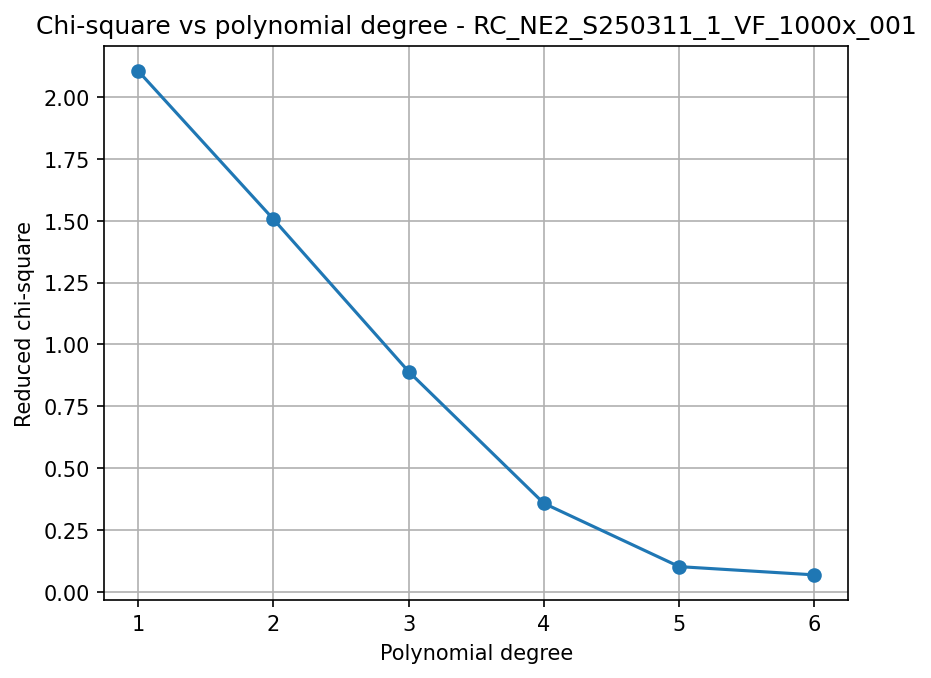

Data behind this chart, as committed beside it:
poly_degree, chi2_red_poly
1, 2.106
2, 1.506
3, 0.8901
4, 0.3574
5, 0.1017
6, 0.06835
